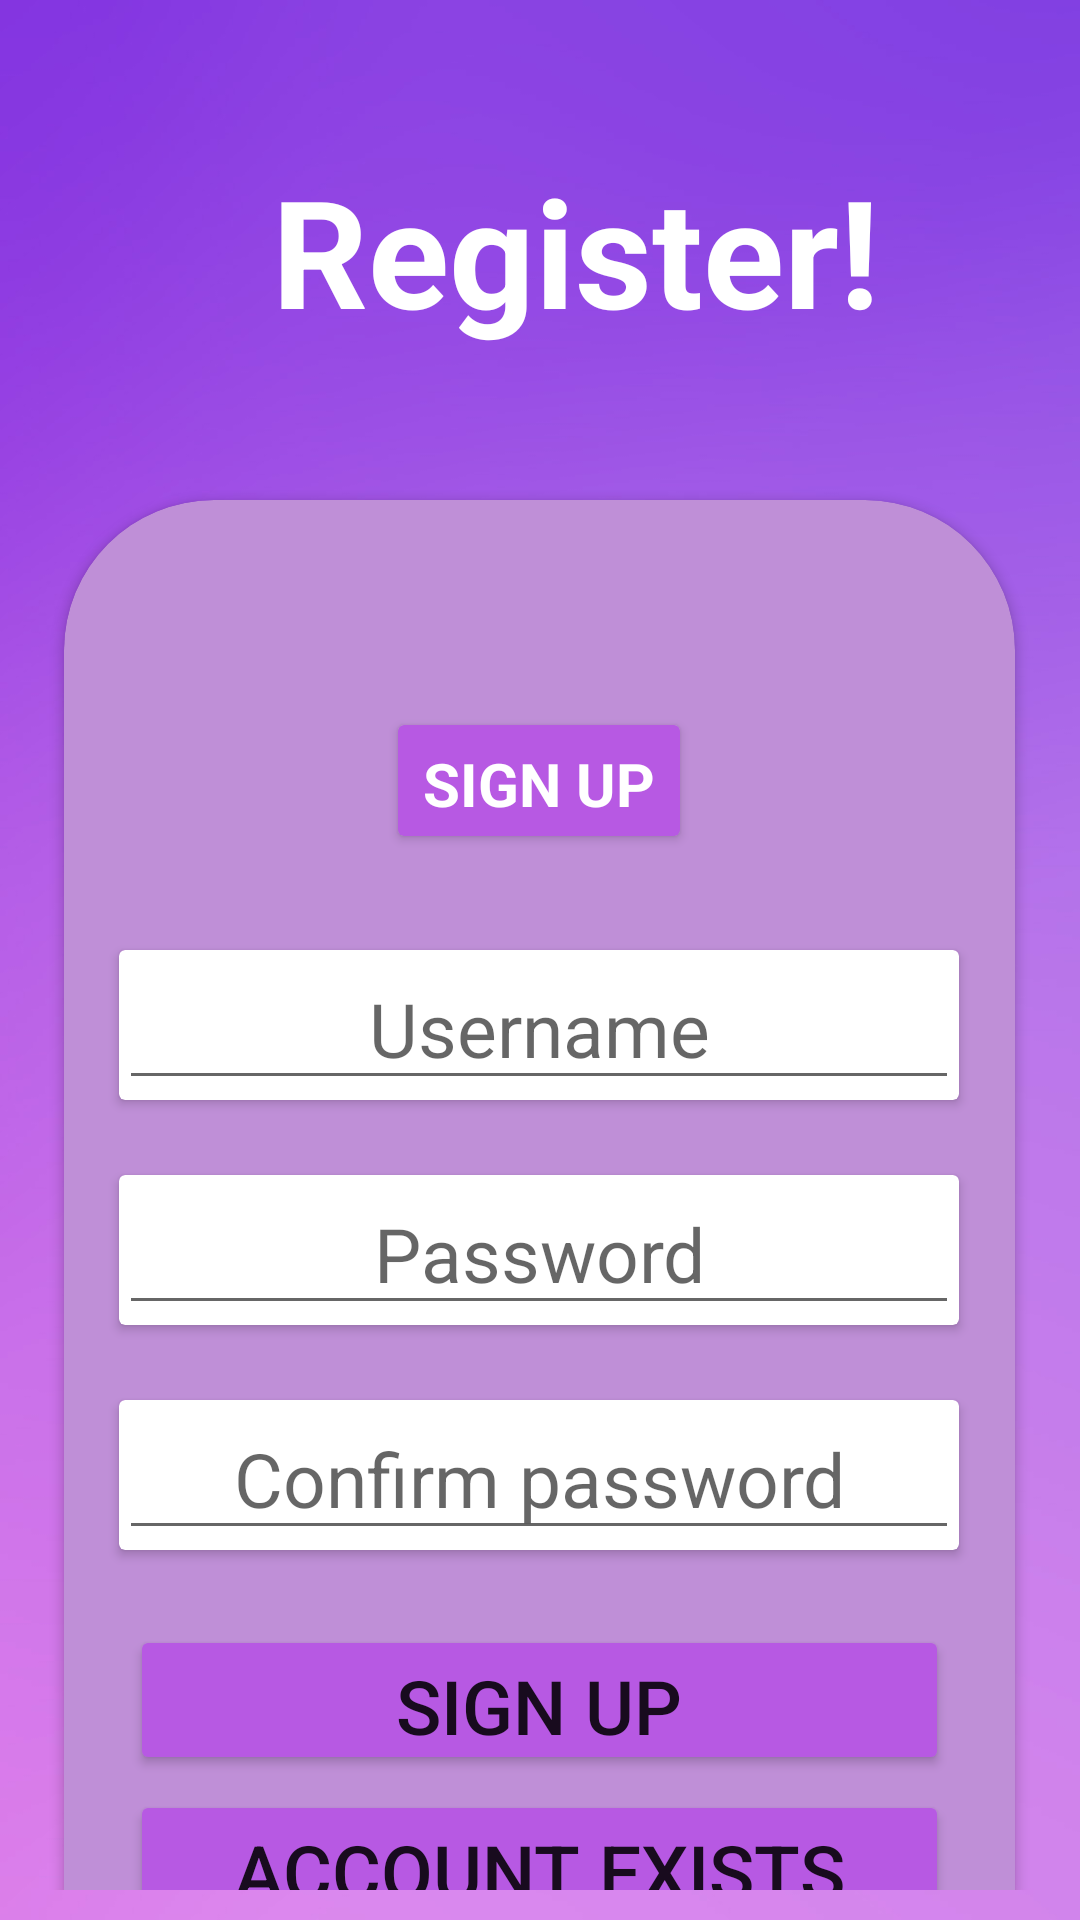

Here is an Android app screen rendered from its layout file. Give the layout XML and the strings, colors and styles it references.
<!-- AndroidManifest.xml: application theme Theme.Fridger -->
<!-- res/layout/activity_register.xml -->
<?xml version="1.0" encoding="utf-8"?>
<LinearLayout xmlns:android="http://schemas.android.com/apk/res/android"
    xmlns:app="http://schemas.android.com/apk/res-auto"
    xmlns:tools="http://schemas.android.com/tools"
    xmlns:card_view="http://schemas.android.com/tools"
    android:id="@+id/container"
    android:layout_width="match_parent"
    android:layout_height="match_parent"
    android:background="@drawable/background"
    android:orientation="vertical"
    android:padding="10dp"
    tools:context=".RegisterActivity"
    >

    <TextView
        android:layout_width="364dp"
        android:layout_height="wrap_content"
        android:layout_marginTop="40dp"
        android:layout_marginBottom="50dp"
        android:gravity="center_horizontal"
        android:text="Register!"
        android:textColor="@color/white"
        android:textSize="50dp"
        android:textStyle="bold" />

    <androidx.cardview.widget.CardView
        android:layout_width="317dp"
        android:layout_height="539dp"
        android:layout_gravity="center_horizontal"
        app:cardBackgroundColor="#BF8FD7"
        app:cardCornerRadius="50dp"

        >

        <androidx.cardview.widget.CardView
            android:layout_width="94dp"
            android:layout_height="37dp"
            android:layout_gravity="center_horizontal"
            android:layout_marginTop="75dp"
            app:cardBackgroundColor="#B759E3">

            <TextView
                android:id="@+id/textView"
                android:layout_width="wrap_content"
                android:layout_height="wrap_content"
                android:layout_gravity="center_horizontal"
                android:layout_marginTop="6dp"
                android:text="SIGN UP"
                android:textColor="@color/white"
                android:textSize="20dp"
                android:textStyle="bold" />
        </androidx.cardview.widget.CardView>

        <androidx.cardview.widget.CardView
            android:layout_width="280dp"
            android:layout_height="50dp"
            android:layout_gravity="center_horizontal"
            android:layout_marginTop="150dp">

            <EditText
                android:id="@+id/username"
                android:layout_width="match_parent"
                android:layout_height="match_parent"
                android:hint="Username"
                android:textAlignment="center"
                android:textSize="25dp" />


        </androidx.cardview.widget.CardView>

        <androidx.cardview.widget.CardView
            android:layout_width="280dp"
            android:layout_height="50dp"
            android:layout_gravity="center_horizontal"
            android:layout_marginTop="225dp">

            <EditText
                android:id="@+id/password"
                android:layout_width="match_parent"
                android:layout_height="match_parent"
                android:hint="Password"
                android:textAlignment="center"
                android:textSize="25dp" />
        </androidx.cardview.widget.CardView>

        <androidx.cardview.widget.CardView
            android:layout_width="280dp"
            android:layout_height="50dp"
            android:layout_gravity="center_horizontal"
            android:layout_marginTop="300dp">

            <EditText
                android:id="@+id/confirmPassword"
                android:layout_width="match_parent"
                android:layout_height="match_parent"
                android:hint="Confirm password"
                android:textAlignment="center"
                android:textSize="25dp" />
        </androidx.cardview.widget.CardView>

        <Button
            android:id="@+id/register"
            android:layout_width="273dp"
            android:layout_height="50dp"
            android:layout_gravity="center_horizontal"
            android:layout_marginTop="375dp"
            android:backgroundTint="#B759E3"
            android:text="Sign up"
            android:textSize="25dp" />

        <Button
            android:id="@+id/signin"
            android:layout_width="273dp"
            android:layout_height="50dp"
            android:layout_gravity="center_horizontal"
            android:layout_marginTop="430dp"
            android:backgroundTint="#B759E3"
            android:text="Account exists"
            android:textSize="25dp" />
    </androidx.cardview.widget.CardView>

</LinearLayout>
<!-- resources referenced by this layout -->
<resources>
  <!-- drawable background: png bitmap (drawable, 224014 bytes) -->
  <style name="Theme.Fridger" parent="Theme.MaterialComponents.DayNight.NoActionBar">
          
          <item name="colorPrimary">@color/purple_500</item>
          <item name="colorPrimaryVariant">@color/purple_700</item>
          <item name="colorOnPrimary">@color/white</item>
          
          <item name="colorSecondary">@color/teal_200</item>
          <item name="colorSecondaryVariant">@color/teal_700</item>
          <item name="colorOnSecondary">@color/black</item>
          
          <item name="android:statusBarColor" tools:targetApi="l">?attr/colorPrimaryVariant</item>
          
      </style>
  <!-- not gathered from this repository: default colours our renderer supplied (Android Studio template values) -->
  <color name="purple_500">#FF6200EE</color>
  <color name="purple_700">#FF3700B3</color>
  <color name="teal_200">#FF03DAC5</color>
  <color name="teal_700">#FF018786</color>
  <color name="black">#FF000000</color>
  <color name="white">#FFFFFFFF</color>
</resources>
